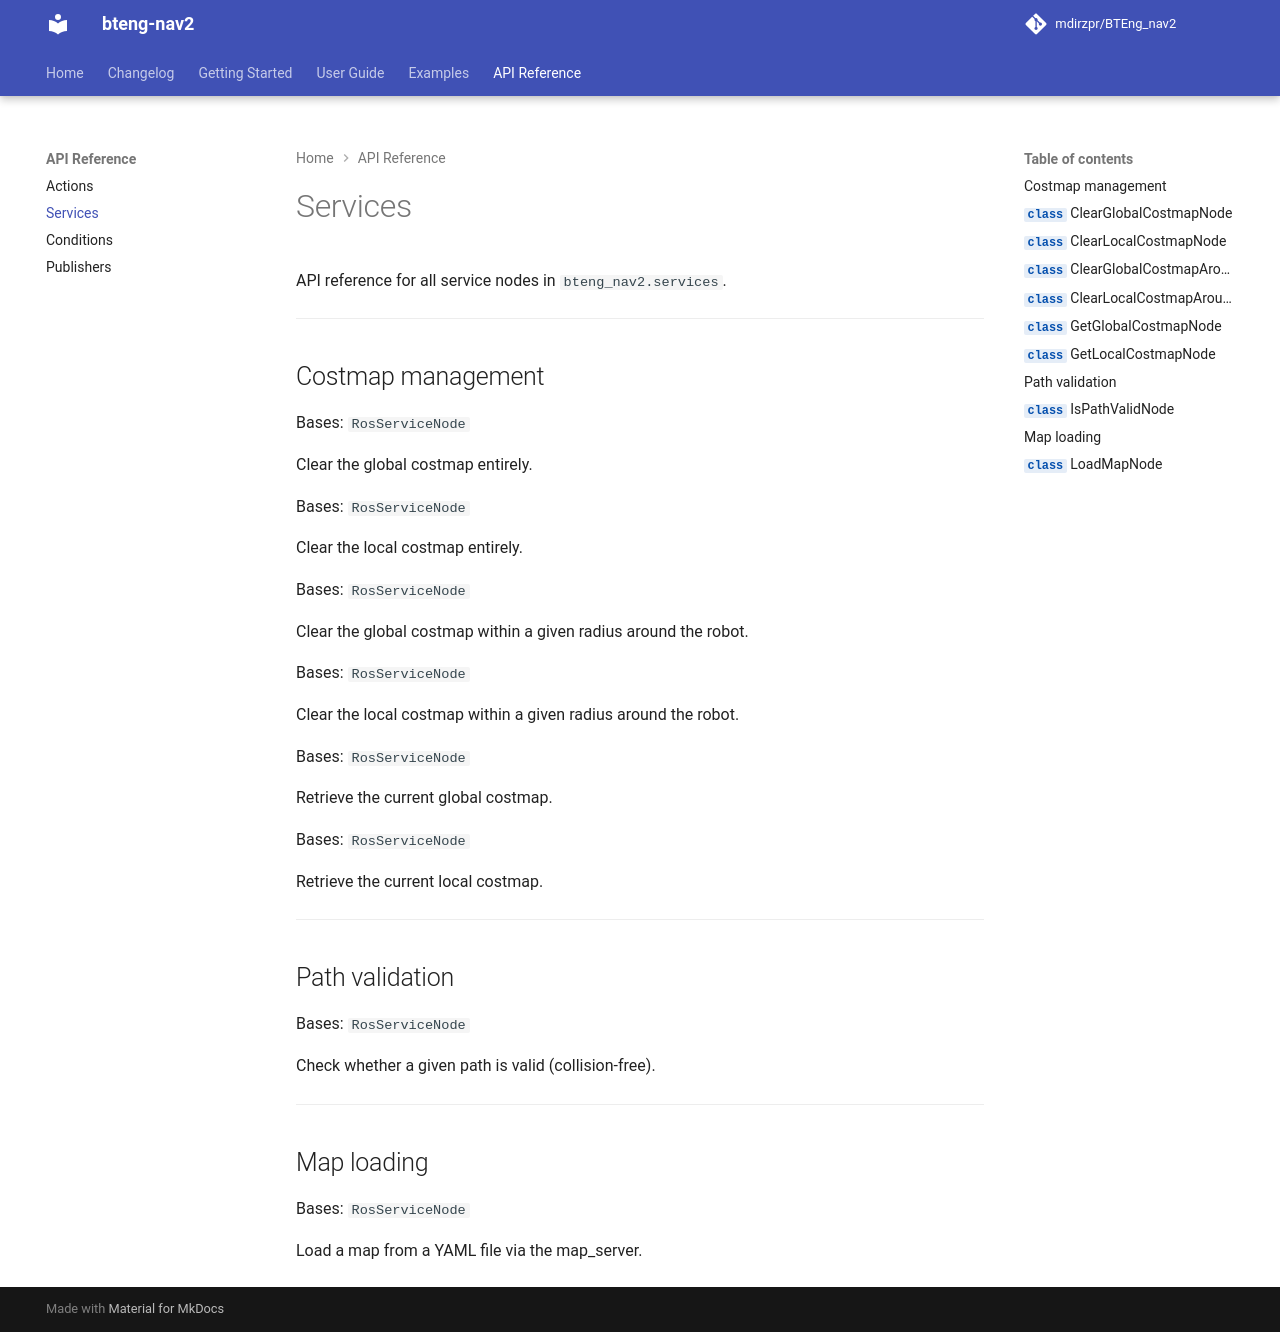

repository: BTEng-dev/bteng-nav2 · page: reference/services/index.html · generator: mkdocs

# Services

API reference for all service nodes in `bteng_nav2.services`.

---

## Costmap management

::: bteng_nav2.services.costmap.ClearGlobalCostmapNode

::: bteng_nav2.services.costmap.ClearLocalCostmapNode

::: bteng_nav2.services.costmap.ClearGlobalCostmapAroundRobotNode

::: bteng_nav2.services.costmap.ClearLocalCostmapAroundRobotNode

::: bteng_nav2.services.costmap.GetGlobalCostmapNode

::: bteng_nav2.services.costmap.GetLocalCostmapNode

---

## Path validation

::: bteng_nav2.services.path.IsPathValidNode

---

## Map loading

::: bteng_nav2.services.map.LoadMapNode
